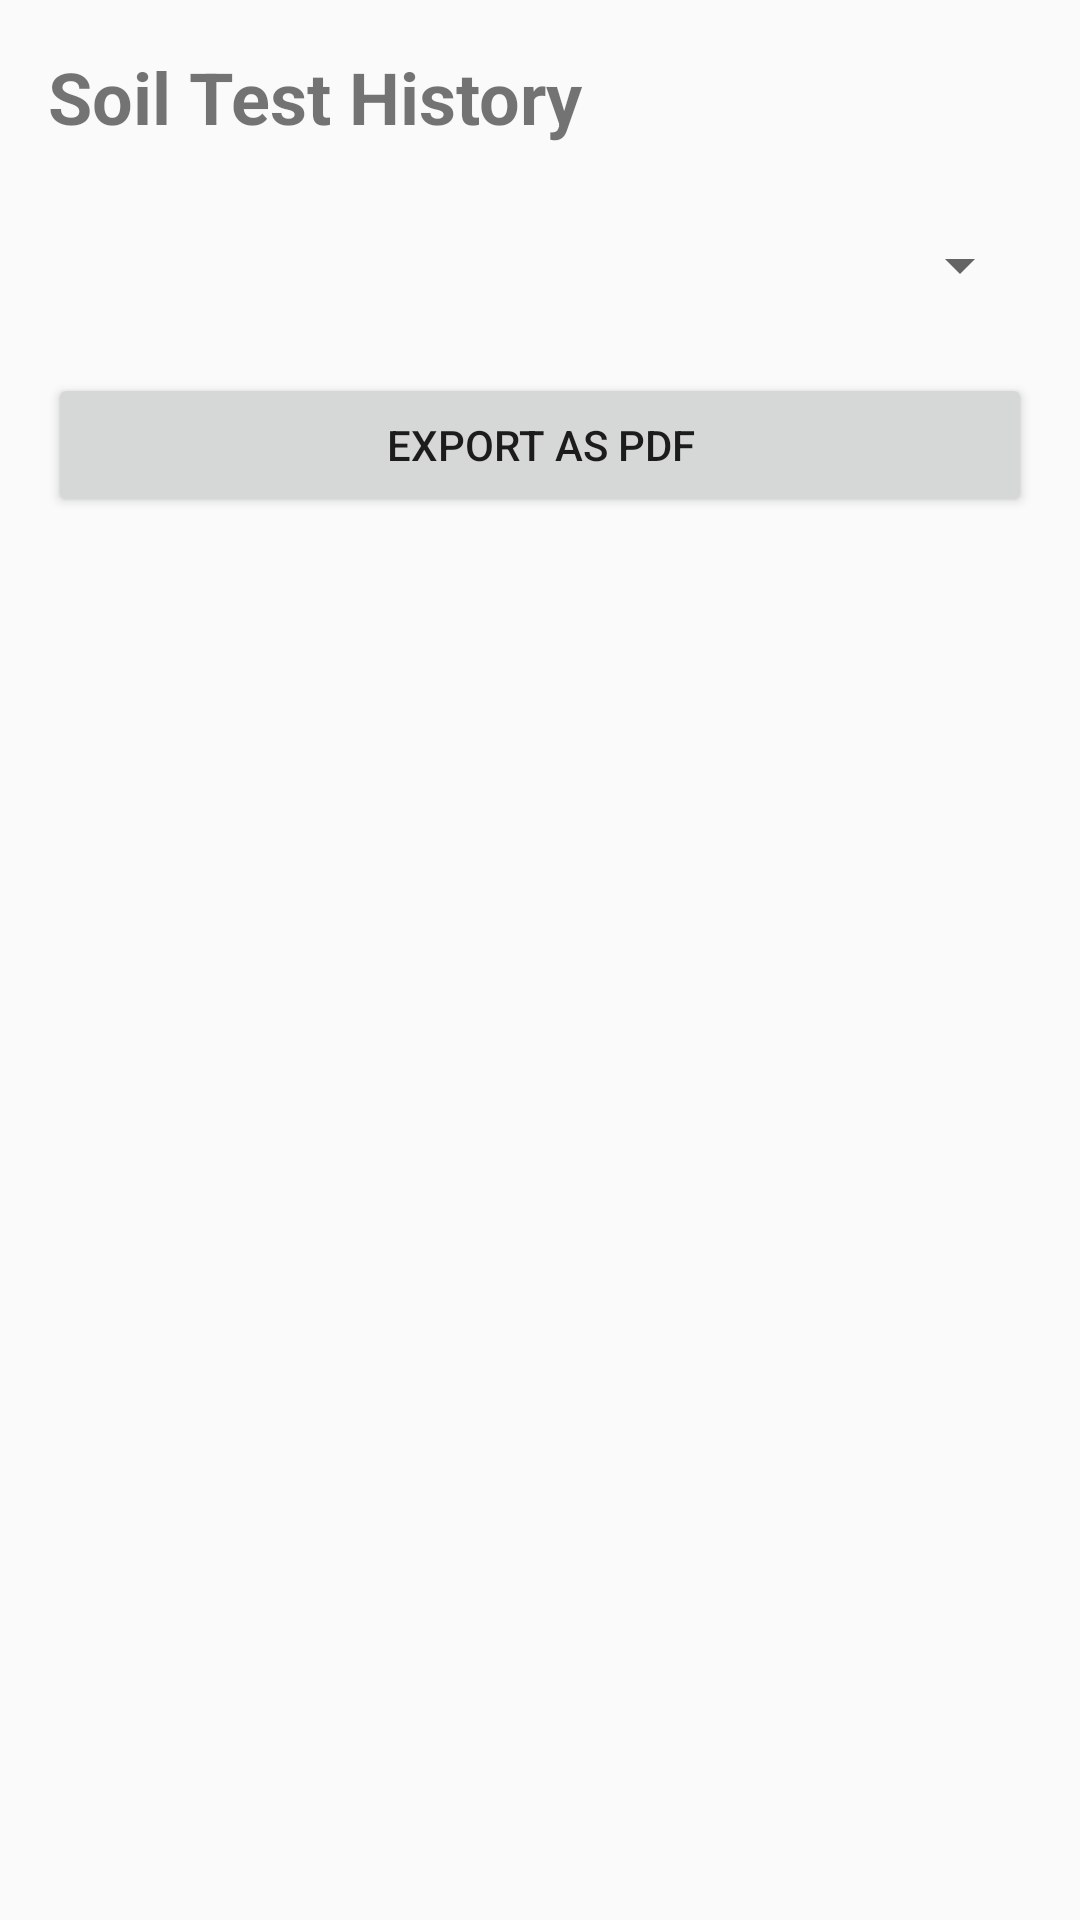

The Android layout XML behind this screen, and the referenced resources:
<!-- AndroidManifest.xml: application theme Theme.Soil_testing -->
<!-- res/layout/activity_history.xml -->
<?xml version="1.0" encoding="utf-8"?>
<LinearLayout xmlns:android="http://schemas.android.com/apk/res/android"
    android:layout_width="match_parent"
    android:layout_height="match_parent"
    android:orientation="vertical"
    android:padding="16dp">

    <TextView
        android:layout_width="wrap_content"
        android:layout_height="wrap_content"
        android:text="Soil Test History"
        android:textSize="24sp"
        android:textStyle="bold"
        android:layout_marginBottom="16dp" />

    <Spinner
        android:id="@+id/farm_filter_spinner"
        android:layout_width="match_parent"
        android:layout_height="48dp"
        android:layout_marginBottom="12dp" />

    <Button
        android:id="@+id/export_pdf_button"
        android:layout_width="match_parent"
        android:layout_height="48dp"
        android:text="Export as PDF"
        android:layout_marginBottom="16dp" />

    <ScrollView
        android:layout_width="match_parent"
        android:layout_height="match_parent">

        <LinearLayout
            android:id="@+id/test_list_container"
            android:layout_width="match_parent"
            android:layout_height="wrap_content"
            android:orientation="vertical" />

    </ScrollView>

</LinearLayout>
<!-- resources referenced by this layout -->
<resources>
  <style name="Theme.Soil_testing" parent="android:Theme.Material.Light.NoActionBar" />
</resources>
